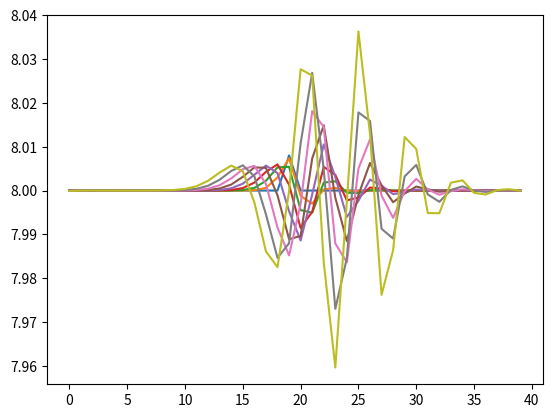

Source code (Python):
def Lorenz96_RK4(initial, h, N, F):
    
    #initialはfloatを要素にもつ長さ40のlist(初期値)
    #hはfloat(微小時間)
    #Nはint(時間hNまで計算する)
    #Fはfloat(パラメータ)

    import numpy as np
    
    def G(y):

        return np.array([(y[(j+1) % 40] - y[(j-2) % 40]) * y[(j-1) % 40] - y[j] + F for j in range(0, 40)])

    #Lorenz96の右辺
        
    initial = np.array(initial)

    #初期値の型をndarrayにする。

    list, x = [initial], initial

    #この'list'の第n成分に時間nにおける値をndarrayにまとめて入れる。'x'に初期値を代入する。

    for i in range(0,N):

        q1 = G(x) * h

        q2 = G(x + q1 / 2) * h

        q3 = G(x + q2 / 2) * h

        q4 = G(x + q3) * h

        x = x + (q1 + q2 * 2 + q3 * 2 + q4) / 6

        list.append(x)

    return list

    #第iステップで時刻hiでの値を求め、'list'のiオフセットと'x'に入れる。

sol = Lorenz96_RK4([8, 8, 8, 8, 8, 8, 8, 8, 8, 8, 8, 8, 8, 8, 8, 8, 8, 8, 8, 8.008, 8, 8, 8, 8, 8, 8, 8, 8, 8, 8, 8, 8, 8, 8, 8, 8, 8, 8, 8, 8], 0.05, 8, 8.0)

# [redacted]

print(sol)

import matplotlib.pyplot as plt

for i in range(0,9):

    plt.plot(range(0,40), sol[i])

plt.show()

#グラフを描画する。
        

    
    
    
